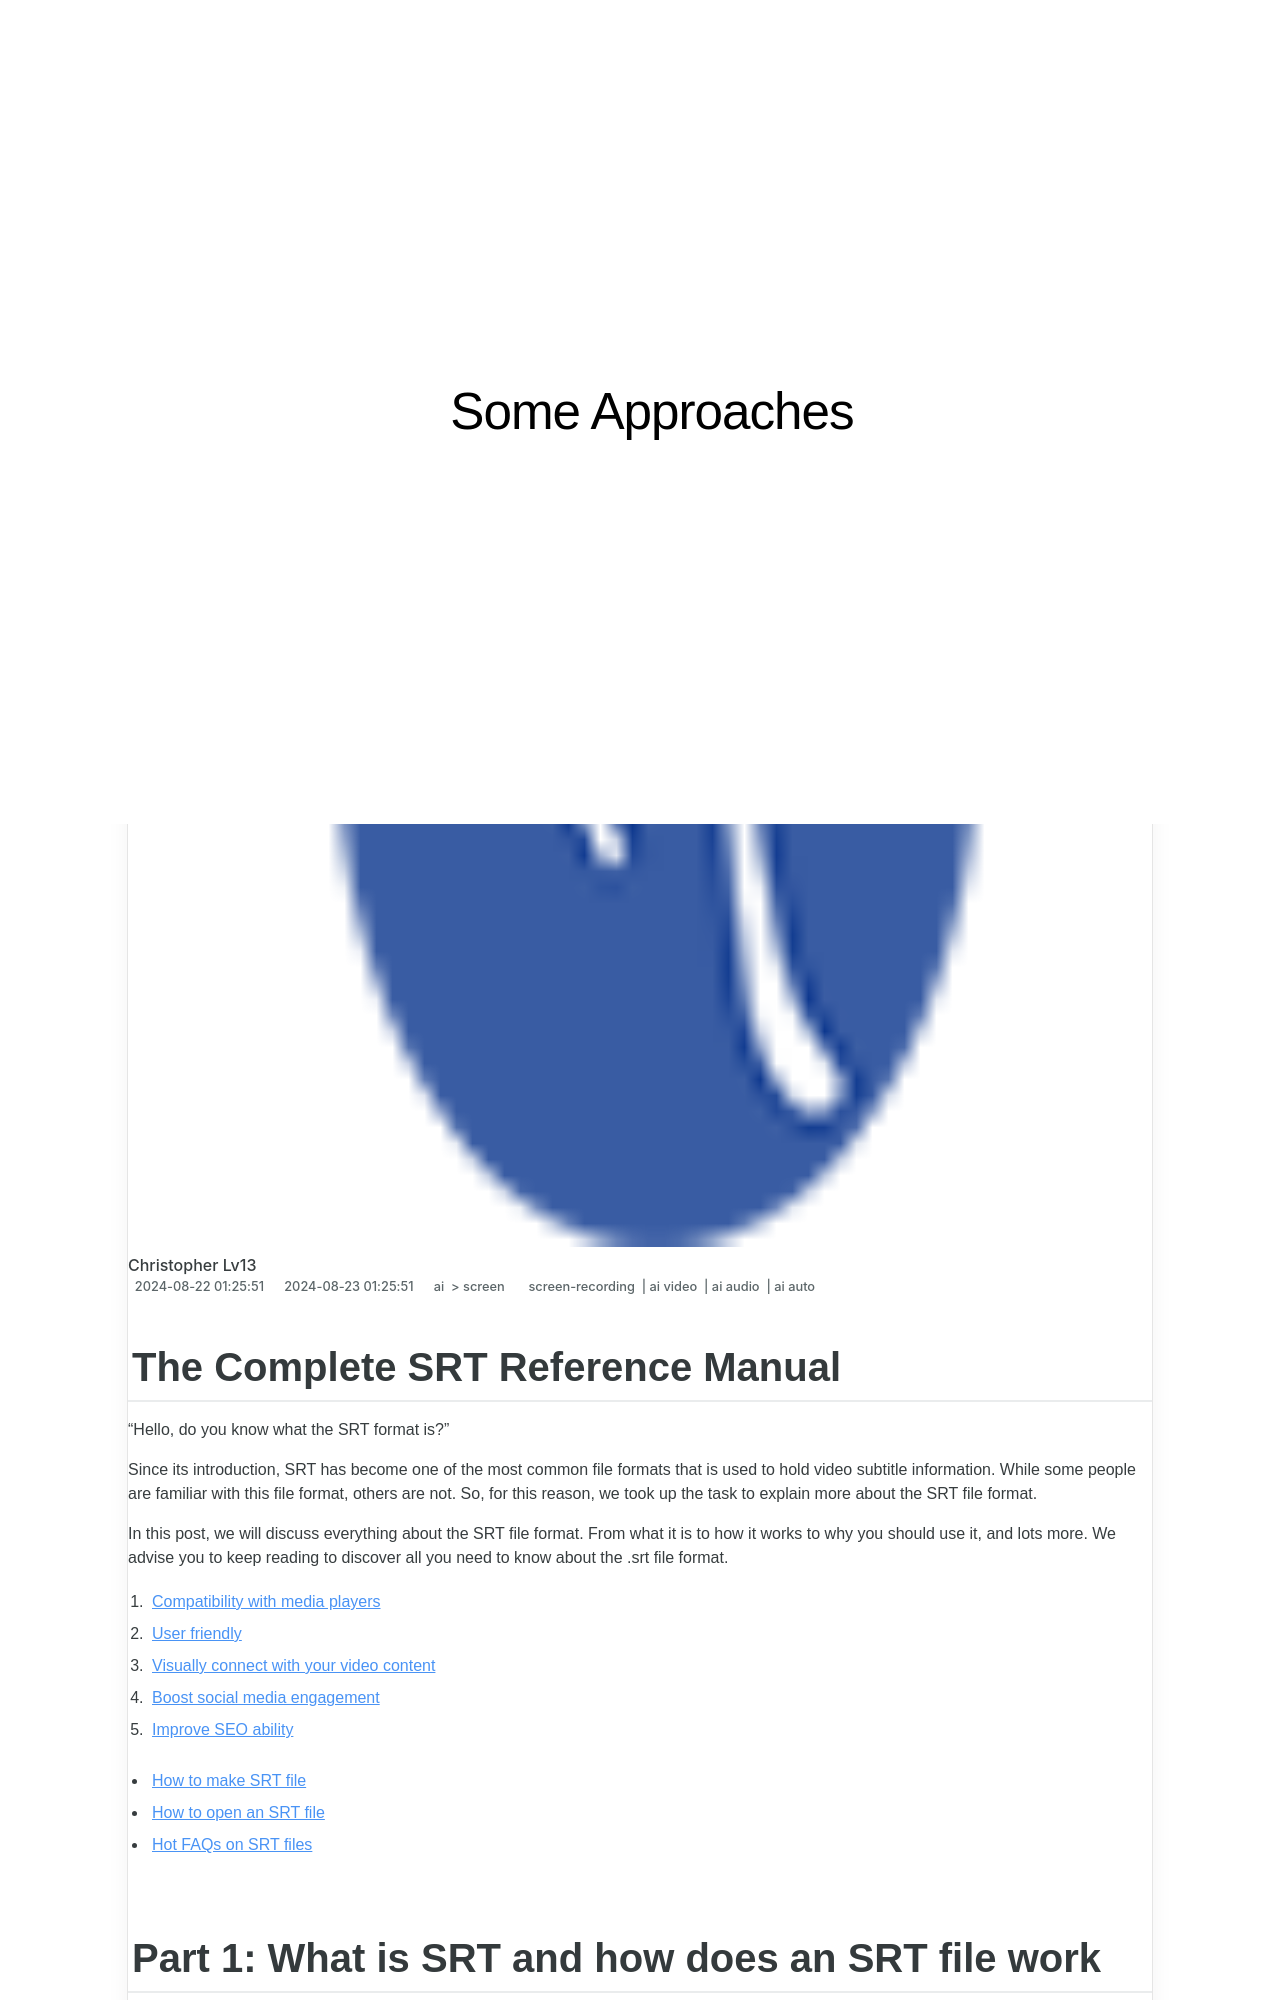

repository: techidaily/site-some-approaches · page: updated-the-complete-srt-reference-manual/index.html · generator: jekyll

---
title: "[Updated] The Complete SRT Reference Manual"
date: 2024-08-22T01:25:51.832Z
updated: 2024-08-23T01:25:51.832Z
tags: 
  - screen-recording
  - ai video
  - ai audio
  - ai auto
categories: 
  - ai
  - screen
description: "This Article Describes [Updated] The Complete SRT Reference Manual"
excerpt: "This Article Describes [Updated] The Complete SRT Reference Manual"
keywords: "SRT Guidebook,Audio Reference Manual,SRT Keywords Cheat Sheet,Comprehensive SRT Handbook,SRT Syntax Tutorial,Professional SRT Guide,Mastering SRT Formatting"
thumbnail: https://thmb.techidaily.com/c477119574c19e1fe1c1e24c760eca970cf6d9df63cc3bc93f37a86e27d2e105.png
---

## The Complete SRT Reference Manual

“Hello, do you know what the SRT format is?”

Since its introduction, SRT has become one of the most common file formats that is used to hold video subtitle information. While some people are familiar with this file format, others are not. So, for this reason, we took up the task to explain more about the SRT file format.

In this post, we will discuss everything about the SRT file format. From what it is to how it works to why you should use it, and lots more. We advise you to keep reading to discover all you need to know about the .srt file format.

1. [Compatibility with media players](#part2-1)
2. [User friendly](#part2-2)
3. [Visually connect with your video content](#part2-3)
4. [Boost social media engagement](#part2-4)
5. [Improve SEO ability](#part2-5)

* [How to make SRT file](#part3)
* [How to open an SRT file](#part4)
* [Hot FAQs on SRT files](#part5)
